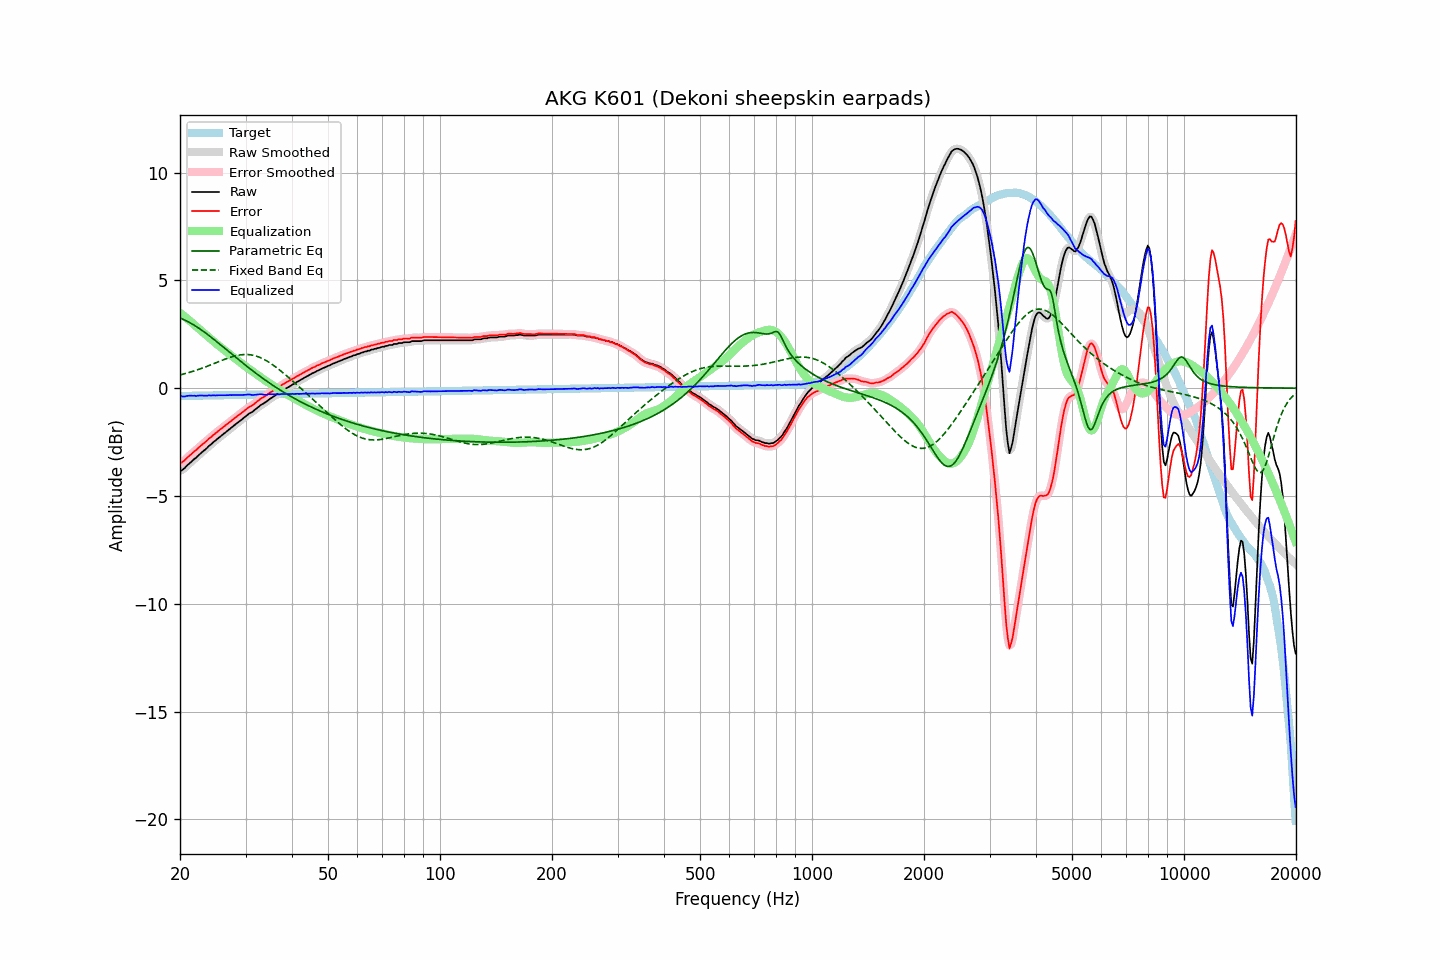

The table this chart was drawn from, first rows:
frequency, raw, error, smoothed, error_smoothed, equalization, parametric_eq, fixed_band_eq, equalized_raw, equalized_smoothed, target
20.00, -3.82, -3.45, -3.83, -3.47, 3.49, 3.25, 0.61, -0.33, -0.34, -0.37
20.20, -3.82, -3.46, -3.80, -3.44, 3.43, 3.22, 0.63, -0.38, -0.36, -0.36
20.40, -3.76, -3.40, -3.75, -3.39, 3.38, 3.19, 0.65, -0.38, -0.38, -0.36
20.61, -3.70, -3.34, -3.70, -3.34, 3.32, 3.16, 0.67, -0.38, -0.38, -0.36
20.81, -3.62, -3.26, -3.62, -3.26, 3.26, 3.12, 0.69, -0.36, -0.37, -0.36
21.02, -3.55, -3.19, -3.55, -3.19, 3.19, 3.08, 0.71, -0.36, -0.36, -0.36
21.23, -3.48, -3.12, -3.48, -3.12, 3.13, 3.04, 0.73, -0.35, -0.35, -0.36
21.44, -3.42, -3.06, -3.41, -3.06, 3.07, 3.00, 0.76, -0.35, -0.35, -0.36
21.66, -3.35, -3.00, -3.35, -3.00, 3.00, 2.96, 0.78, -0.35, -0.35, -0.35
21.87, -3.28, -2.93, -3.29, -2.93, 2.93, 2.91, 0.80, -0.35, -0.36, -0.35
22.09, -3.23, -2.88, -3.22, -2.87, 2.86, 2.86, 0.83, -0.37, -0.36, -0.35
22.31, -3.15, -2.80, -3.15, -2.80, 2.80, 2.82, 0.85, -0.35, -0.35, -0.35
22.54, -3.08, -2.73, -3.08, -2.73, 2.74, 2.77, 0.88, -0.34, -0.35, -0.35
22.76, -3.01, -2.66, -3.01, -2.66, 2.67, 2.71, 0.91, -0.34, -0.34, -0.35
22.99, -2.95, -2.60, -2.95, -2.60, 2.61, 2.66, 0.93, -0.34, -0.34, -0.35
23.22, -2.89, -2.55, -2.89, -2.55, 2.54, 2.61, 0.96, -0.35, -0.35, -0.34
23.45, -2.83, -2.49, -2.82, -2.48, 2.48, 2.55, 0.99, -0.35, -0.35, -0.34
23.69, -2.76, -2.42, -2.76, -2.42, 2.41, 2.50, 1.02, -0.35, -0.34, -0.34
23.92, -2.68, -2.34, -2.69, -2.35, 2.35, 2.44, 1.05, -0.33, -0.34, -0.34
24.16, -2.63, -2.29, -2.62, -2.28, 2.29, 2.38, 1.08, -0.34, -0.33, -0.34
24.40, -2.56, -2.22, -2.56, -2.22, 2.22, 2.32, 1.11, -0.34, -0.33, -0.34
24.65, -2.49, -2.15, -2.50, -2.16, 2.16, 2.27, 1.14, -0.33, -0.34, -0.34
24.89, -2.44, -2.10, -2.43, -2.10, 2.10, 2.21, 1.17, -0.34, -0.33, -0.33
25.14, -2.37, -2.04, -2.37, -2.04, 2.04, 2.15, 1.20, -0.33, -0.33, -0.33
25.39, -2.31, -1.98, -2.31, -1.98, 1.98, 2.08, 1.23, -0.33, -0.33, -0.33
25.65, -2.25, -1.92, -2.25, -1.92, 1.92, 2.02, 1.26, -0.33, -0.33, -0.33
25.91, -2.19, -1.86, -2.19, -1.86, 1.86, 1.96, 1.29, -0.33, -0.33, -0.33
26.16, -2.13, -1.80, -2.13, -1.80, 1.80, 1.90, 1.32, -0.33, -0.33, -0.33
26.43, -2.07, -1.74, -2.07, -1.74, 1.74, 1.84, 1.34, -0.33, -0.33, -0.33
26.69, -2.01, -1.68, -2.01, -1.68, 1.68, 1.78, 1.37, -0.33, -0.33, -0.33
26.96, -1.95, -1.63, -1.95, -1.62, 1.62, 1.72, 1.40, -0.33, -0.32, -0.32
27.23, -1.88, -1.56, -1.89, -1.56, 1.56, 1.65, 1.42, -0.32, -0.32, -0.32
27.50, -1.83, -1.51, -1.83, -1.51, 1.51, 1.59, 1.45, -0.32, -0.32, -0.32
27.77, -1.77, -1.45, -1.77, -1.45, 1.45, 1.53, 1.47, -0.32, -0.32, -0.32
28.05, -1.71, -1.39, -1.71, -1.39, 1.39, 1.47, 1.49, -0.32, -0.32, -0.32
28.33, -1.65, -1.33, -1.65, -1.33, 1.33, 1.41, 1.51, -0.31, -0.32, -0.32
28.62, -1.59, -1.27, -1.59, -1.28, 1.28, 1.35, 1.52, -0.31, -0.32, -0.32
28.90, -1.54, -1.22, -1.54, -1.22, 1.22, 1.29, 1.54, -0.32, -0.32, -0.31
29.19, -1.48, -1.17, -1.48, -1.17, 1.16, 1.23, 1.55, -0.32, -0.32, -0.31
29.48, -1.42, -1.11, -1.42, -1.11, 1.10, 1.17, 1.56, -0.31, -0.32, -0.31
29.78, -1.36, -1.05, -1.36, -1.05, 1.05, 1.11, 1.56, -0.31, -0.31, -0.31
30.08, -1.30, -0.99, -1.30, -0.99, 1.00, 1.05, 1.56, -0.31, -0.30, -0.31
30.38, -1.24, -0.93, -1.24, -0.93, 0.94, 0.99, 1.56, -0.30, -0.30, -0.31
30.68, -1.18, -0.87, -1.19, -0.88, 0.89, 0.93, 1.55, -0.29, -0.30, -0.31
30.99, -1.14, -0.84, -1.14, -0.84, 0.83, 0.87, 1.54, -0.31, -0.31, -0.30
31.30, -1.10, -0.80, -1.09, -0.79, 0.78, 0.81, 1.53, -0.32, -0.31, -0.30
31.61, -1.04, -0.74, -1.04, -0.74, 0.73, 0.76, 1.52, -0.31, -0.31, -0.30
31.93, -0.98, -0.68, -0.98, -0.68, 0.67, 0.70, 1.50, -0.31, -0.31, -0.30
32.24, -0.92, -0.62, -0.92, -0.62, 0.62, 0.65, 1.47, -0.30, -0.30, -0.30
32.57, -0.86, -0.56, -0.86, -0.56, 0.57, 0.59, 1.45, -0.29, -0.29, -0.30
32.89, -0.80, -0.50, -0.80, -0.51, 0.52, 0.54, 1.41, -0.28, -0.29, -0.30
33.22, -0.75, -0.45, -0.75, -0.46, 0.46, 0.48, 1.38, -0.29, -0.29, -0.29
33.55, -0.71, -0.42, -0.71, -0.41, 0.41, 0.43, 1.34, -0.30, -0.30, -0.29
33.89, -0.66, -0.37, -0.66, -0.37, 0.36, 0.38, 1.30, -0.30, -0.30, -0.29
34.23, -0.61, -0.32, -0.61, -0.31, 0.31, 0.32, 1.26, -0.30, -0.30, -0.29
34.57, -0.55, -0.26, -0.55, -0.26, 0.26, 0.27, 1.22, -0.29, -0.29, -0.29
34.92, -0.49, -0.20, -0.50, -0.21, 0.21, 0.22, 1.17, -0.28, -0.28, -0.29
35.27, -0.45, -0.16, -0.45, -0.16, 0.16, 0.17, 1.12, -0.29, -0.28, -0.29
35.62, -0.40, -0.11, -0.40, -0.11, 0.11, 0.12, 1.07, -0.29, -0.28, -0.29
35.97, -0.35, -0.06, -0.35, -0.07, 0.06, 0.07, 1.01, -0.28, -0.28, -0.28
... 635 more rows
